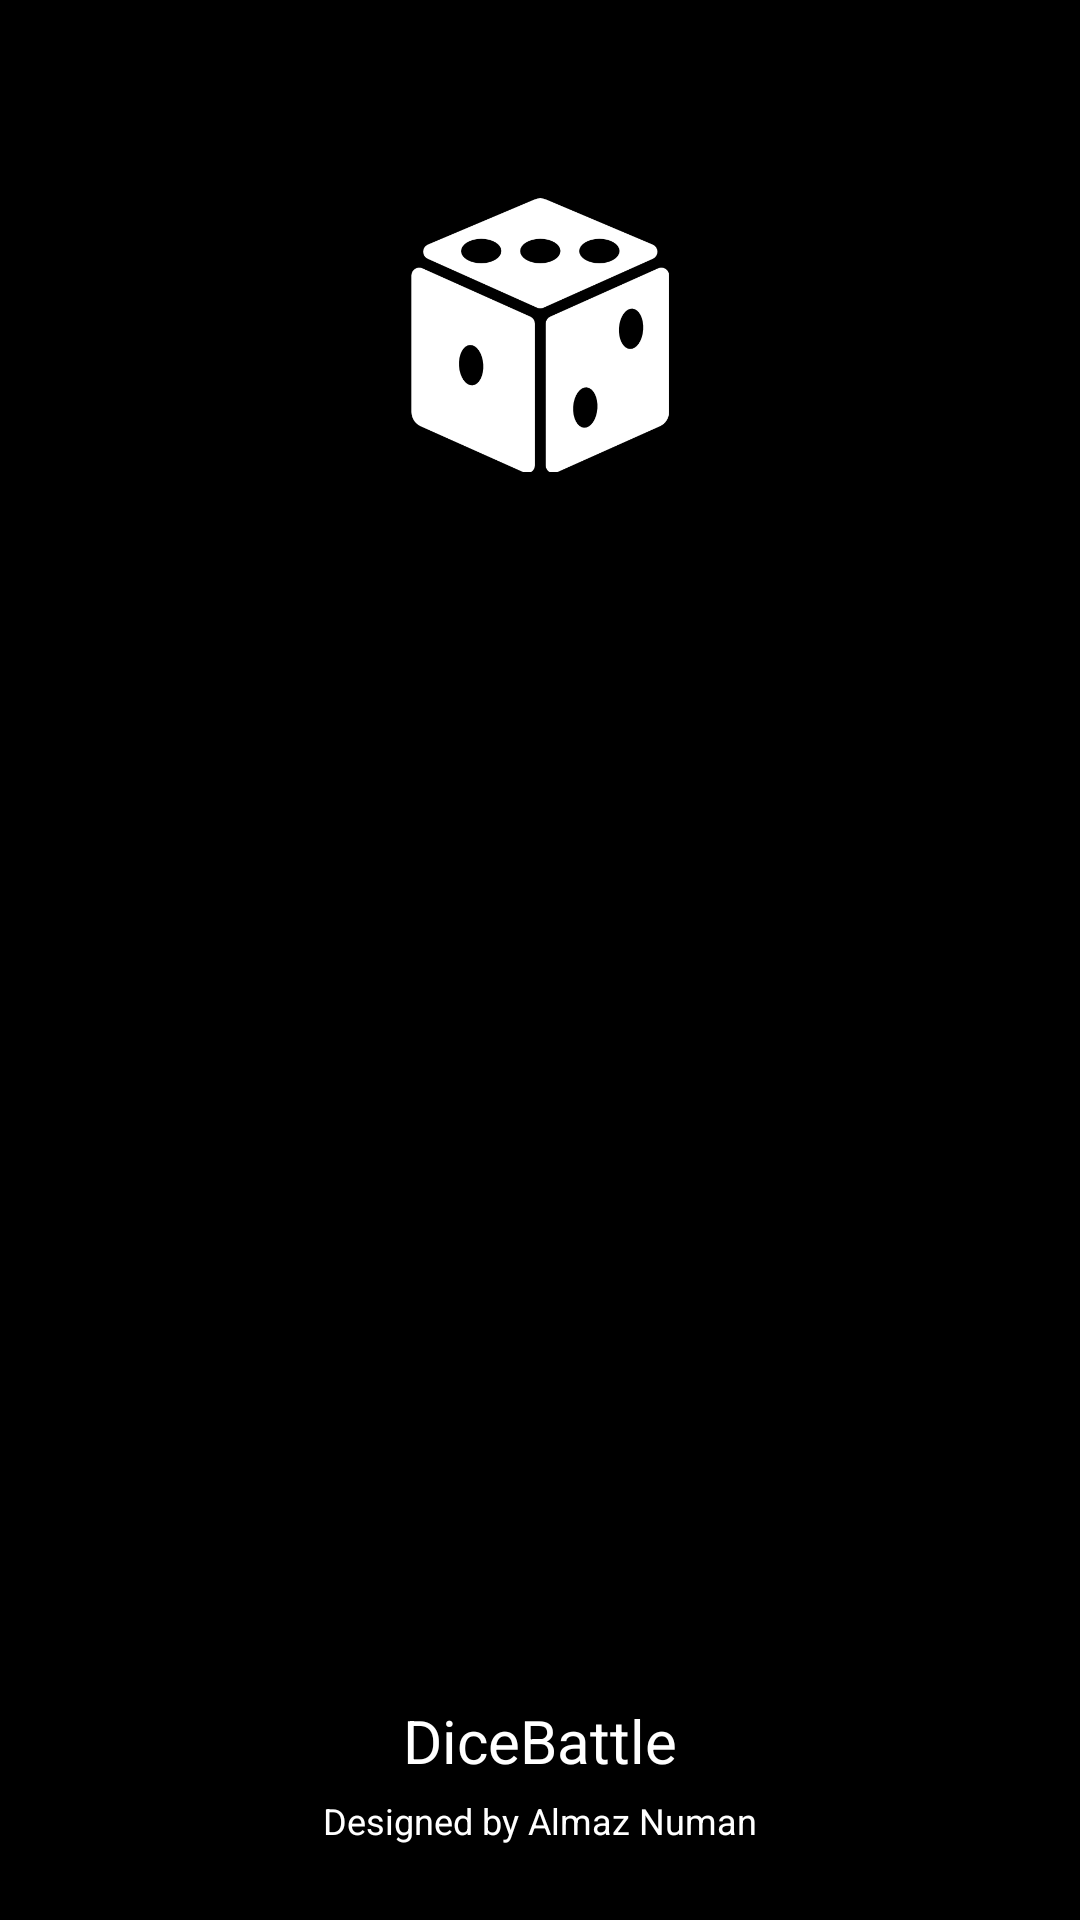

Reconstruct the res/layout file that produces this screen, plus the resources it refers to.
<!-- AndroidManifest.xml: activity theme SplashScreenTheme -->
<!-- res/layout/activity_main.xml -->
<?xml version="1.0" encoding="utf-8"?>
<androidx.constraintlayout.widget.ConstraintLayout xmlns:android="http://schemas.android.com/apk/res/android"
    xmlns:app="http://schemas.android.com/apk/res-auto"
    xmlns:tools="http://schemas.android.com/tools"
    android:layout_width="match_parent"
    android:layout_height="match_parent"
    tools:context=".MainActivity"
    android:background="@color/black"
    >

    <ImageView

        android:layout_width="200dp"
        android:layout_height="200dp"
        android:src="@drawable/my_project_1__3_"
        app:layout_constraintBottom_toTopOf="@id/buttons"
        app:layout_constraintEnd_toEndOf="parent"
        app:layout_constraintStart_toStartOf="parent"
        app:layout_constraintTop_toTopOf="parent" />

    <androidx.constraintlayout.widget.ConstraintLayout
        android:id="@+id/buttons"
        android:layout_width="match_parent"
        android:layout_height="wrap_content"
        app:layout_constraintTop_toTopOf="parent"
        app:layout_constraintBottom_toBottomOf="parent">

        <Button
            android:id="@+id/newgame"
            android:layout_width="200dp"
            android:layout_height="wrap_content"
            android:background="@drawable/pill_shape"
            android:text="@string/new_game"
            app:layout_constraintEnd_toEndOf="parent"
            app:layout_constraintStart_toStartOf="parent"
            app:layout_constraintTop_toTopOf="parent" />
        <Button
            android:id="@+id/button1"
            android:background="@drawable/pill_shape"
            android:layout_width="200dp"
            android:layout_height="wrap_content"
            android:text="@string/about"
            app:layout_constraintEnd_toEndOf="@+id/newgame"
            app:layout_constraintTop_toBottomOf="@id/newgame"
            app:layout_constraintStart_toStartOf="@id/newgame"
            android:layout_marginTop="25sp"/>
        <Button
            android:id="@+id/button2"
            android:background="@drawable/pill_shape"
            android:layout_width="200dp"
            android:layout_height="wrap_content"
            android:text="Rules"
            app:layout_constraintEnd_toEndOf="@+id/button1"
            app:layout_constraintTop_toBottomOf="@id/button1"
            app:layout_constraintStart_toStartOf="@id/button1"
            android:layout_marginTop="25sp"/>


    </androidx.constraintlayout.widget.ConstraintLayout>

    <TextView
        android:text="DiceBattle"
        android:textSize="20sp"
        android:textColor="@color/white"
        android:layout_width="wrap_content"
        android:layout_height="wrap_content"
        app:layout_constraintBottom_toTopOf="@+id/trademark"
        app:layout_constraintStart_toStartOf="parent"
        app:layout_constraintEnd_toEndOf="parent"
        android:layout_marginBottom="5dp"
        />


    <TextView
        android:id="@+id/trademark"
        android:text="Designed by Almaz Numan"
        android:textSize="12sp"
        android:textColor="@color/white"
        android:layout_width="wrap_content"
        android:layout_height="wrap_content"
        app:layout_constraintBottom_toBottomOf="parent"
        app:layout_constraintStart_toStartOf="parent"
        app:layout_constraintEnd_toEndOf="parent"
        android:layout_marginBottom="25dp"
        />

</androidx.constraintlayout.widget.ConstraintLayout>
<!-- resources referenced by this layout -->
<resources>
  <!-- drawable my_project_1__3_: png bitmap (drawable, 245128 bytes) -->
  <string name="about">About</string>
  <string name="new_game">New Game</string>
  <style name="SplashScreenTheme" parent="Theme.AppCompat.Light.NoActionBar">
          
          <item name="colorPrimary">@color/purple_500</item>
          <item name="colorPrimaryVariant">@color/purple_700</item>
          <item name="colorOnPrimary">@color/white</item>
          
          <item name="colorSecondary">@color/teal_200</item>
          <item name="colorSecondaryVariant">@color/teal_700</item>
          <item name="colorOnSecondary">@color/black</item>
          
          <item name="android:statusBarColor">@color/black</item>
          
      </style>
  <!-- not gathered from this repository: default colours our renderer supplied (Android Studio template values) -->
  <color name="purple_500">#FF6200EE</color>
  <color name="purple_700">#FF3700B3</color>
  <color name="teal_200">#FF03DAC5</color>
  <color name="teal_700">#FF018786</color>
  <color name="black">#FF000000</color>
  <color name="white">#FFFFFFFF</color>
</resources>
